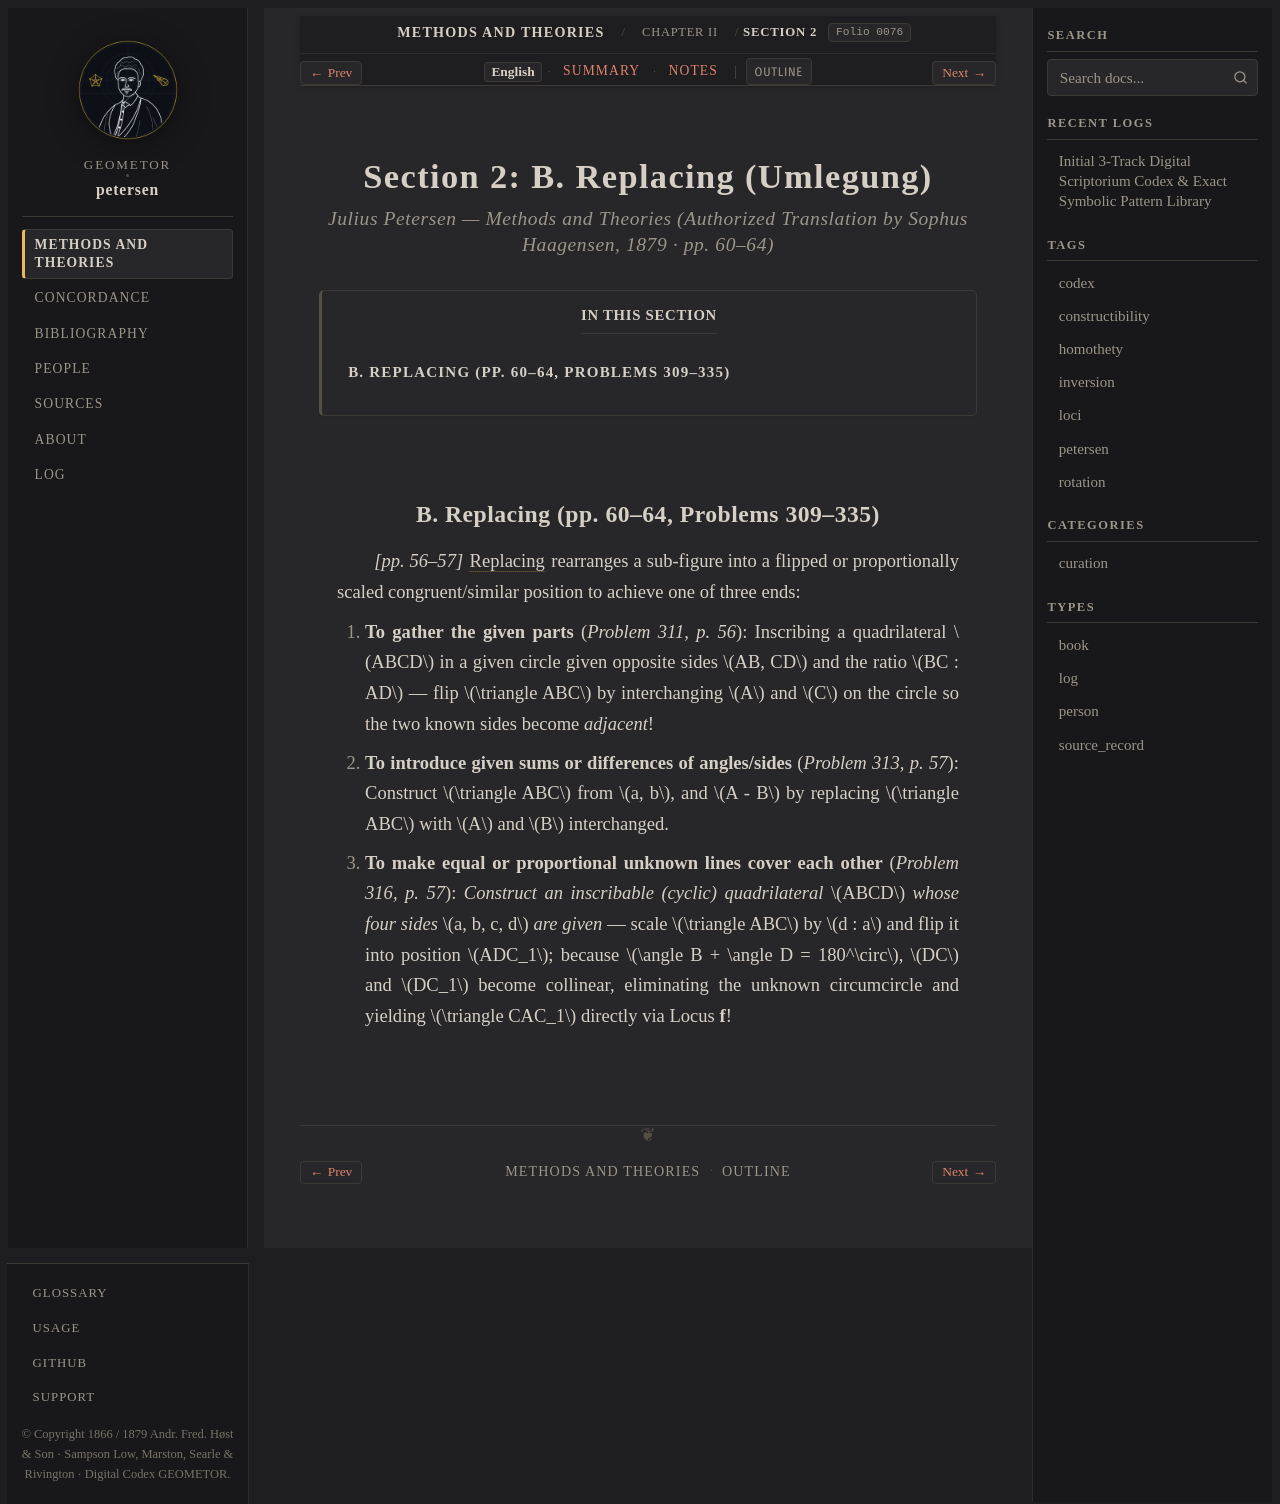

repository: geometor/petersen · page: methods_and_theories/ch_02_transformation/sec_02_replacing/index.html · generator: sphinx

:layout: book
:order: 2
:folio: 0076
:tracks: English: index | Summary: summary | Notes: notes

.. _petersen-ch_02_transformation-sec_02_replacing:
.. _petersen-ch_02_transformation-sec_02_replacing-en:

Section 2: B. Replacing (Umlegung)
==================================

.. rubric:: Julius Petersen — *Methods and Theories* (Authorized Translation by Sophus Haagensen, 1879 · pp. 60–64)

.. folio:: 0076
   :page: 60

.. contents:: In This Section
   :local:
   :depth: 2
   :backlinks: none

B. Replacing (pp. 60–64, Problems 309–335)
------------------------------------------

*[pp. 56–57]* :term:`Replacing <replacing>` rearranges a sub-figure into a flipped or proportionally scaled congruent/similar position to achieve one of three ends:

1. **To gather the given parts** (*Problem 311, p. 56*): Inscribing a quadrilateral :math:`ABCD` in a given circle given opposite sides :math:`AB, CD` and the ratio :math:`BC : AD` — flip :math:`\triangle ABC` by interchanging :math:`A` and :math:`C` on the circle so the two known sides become *adjacent*!
2. **To introduce given sums or differences of angles/sides** (*Problem 313, p. 57*): Construct :math:`\triangle ABC` from :math:`a, b`, and :math:`A - B` by replacing :math:`\triangle ABC` with :math:`A` and :math:`B` interchanged.
3. **To make equal or proportional unknown lines cover each other** (*Problem 316, p. 57*): *Construct an inscribable (cyclic) quadrilateral* :math:`ABCD` *whose four sides* :math:`a, b, c, d` *are given* — scale :math:`\triangle ABC` by :math:`d : a` and flip it into position :math:`ADC_1`; because :math:`\angle B + \angle D = 180^\circ`, :math:`DC` and :math:`DC_1` become collinear, eliminating the unknown circumcircle and yielding :math:`\triangle CAC_1` directly via Locus **f**!

.. toctree::
   :hidden:

   summary
   notes
